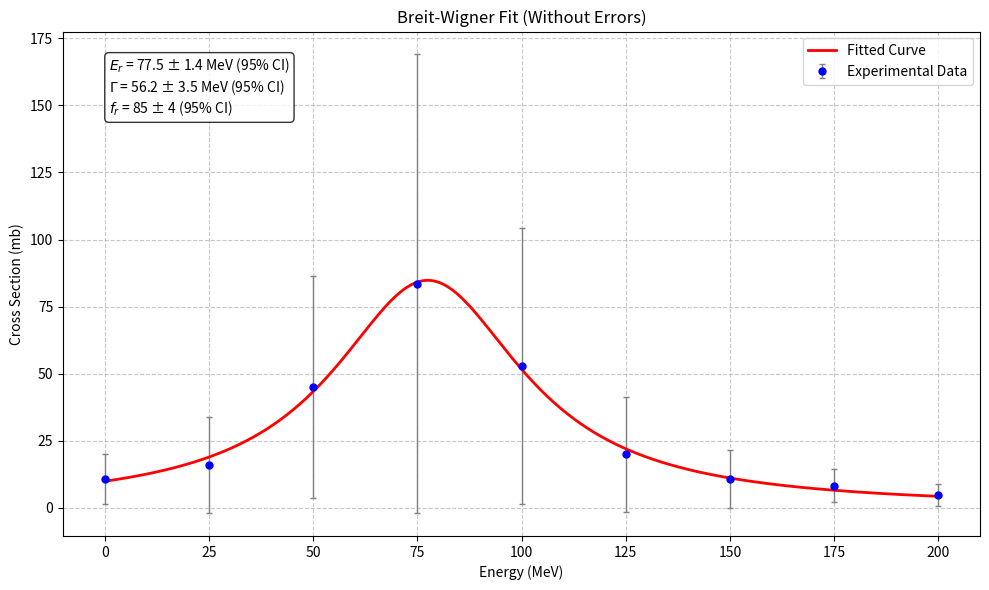
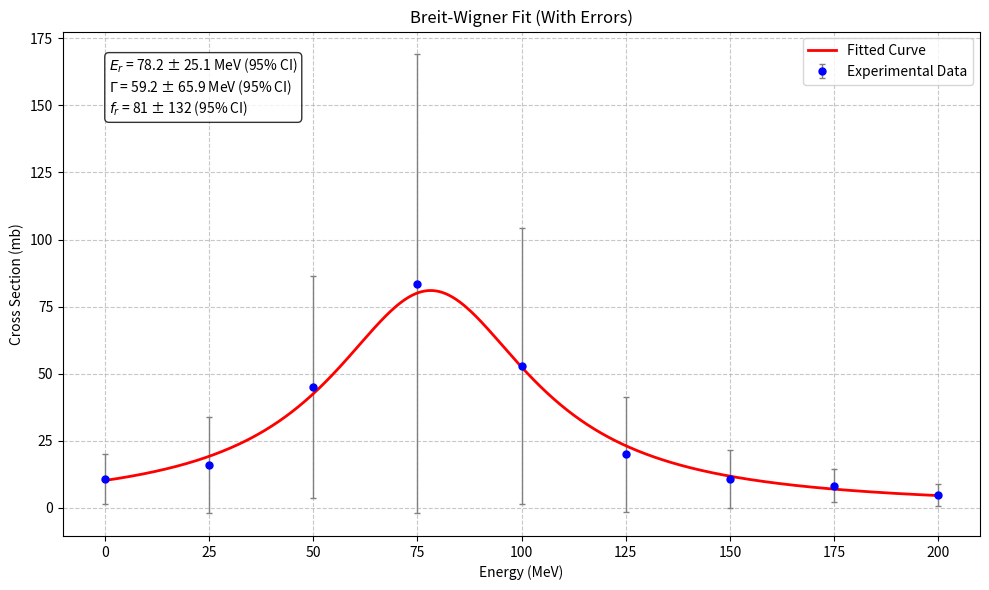

These charts were generated, in order, by the following Python code:
import numpy as np
import matplotlib.pyplot as plt
from scipy.optimize import curve_fit

def breit_wigner(E, Er, Gamma, fr):
    """
    Breit-Wigner共振公式

    σ(E) = fr * (Gamma^2 / 4) / ((E - Er)^2 + (Gamma^2 / 4))

    参数:
        E (float or numpy.ndarray): 能量(MeV)
        Er (float): 共振能量(MeV)
        Gamma (float): 共振宽度(MeV)
        fr (float): 共振强度(mb)

    返回:
        float or numpy.ndarray: 共振截面(mb)
    """
    return fr * (Gamma**2 / 4) / ((E - Er)**2 + (Gamma**2 / 4))

def fit_without_errors(energy, cross_section):
    """
    不考虑误差的Breit-Wigner拟合
    """
    Er_guess = 75.0
    Gamma_guess = 50.0
    fr_guess = 10000.0
    popt, pcov = curve_fit(breit_wigner, energy, cross_section,
                        p0=[Er_guess, Gamma_guess, fr_guess])
    return popt, pcov

def fit_with_errors(energy, cross_section, errors):
    """
    考虑误差的Breit-Wigner拟合
    """
    Er_guess = 75.0
    Gamma_guess = 50.0
    fr_guess = 10000.0
    popt, pcov = curve_fit(breit_wigner, energy, cross_section,
                        sigma=errors, absolute_sigma=True,
                        p0=[Er_guess, Gamma_guess, fr_guess])
    return popt, pcov
def plot_fit_results(energy, cross_section, errors, popt, pcov, title):
    """
    绘制拟合结果
    
    参数:
        energy (numpy.ndarray): 能量数据
        cross_section (numpy.ndarray): 截面数据
        errors (numpy.ndarray): 误差数据
        popt (array): 拟合参数
        pcov (2D array): 协方差矩阵
        title (str): 图表标题
    """
    plt.figure(figsize=(10, 6))
    
    # 绘制数据点
    plt.errorbar(energy, cross_section, yerr=errors, fmt='o', 
                color='blue', markersize=5, ecolor='gray',
                elinewidth=1, capsize=2, label='Experimental Data')
    
    # 绘制拟合曲线
    E_fit = np.linspace(min(energy), max(energy), 500)
    cross_section_fit = breit_wigner(E_fit, *popt)
    plt.plot(E_fit, cross_section_fit, '-', color='red', 
            linewidth=2, label='Fitted Curve')
    
    # 添加参数信息
    Er, Gamma, fr = popt
    Er_std = np.sqrt(pcov[0, 0])
    Gamma_std = np.sqrt(pcov[1, 1])
    fr_std = np.sqrt(pcov[2, 2])
    
    plt.text(0.05, 0.95, 
            f'$E_r$ = {Er:.1f} ± {1.96*Er_std:.1f} MeV (95% CI)\n'
            f'$\Gamma$ = {Gamma:.1f} ± {1.96*Gamma_std:.1f} MeV (95% CI)\n'
            f'$f_r$ = {fr:.0f} ± {1.96*fr_std:.0f} (95% CI)',
            transform=plt.gca().transAxes, 
            verticalalignment='top',
            bbox=dict(boxstyle='round', facecolor='white', alpha=0.8))
    
    plt.xlabel('Energy (MeV)')
    plt.ylabel('Cross Section (mb)')
    plt.title(title)
    plt.legend()
    plt.grid(True, linestyle='--', alpha=0.7)
    plt.tight_layout()
    
    return plt.gcf()

def main():
    # 实验数据
    energy = np.array([0, 25, 50, 75, 100, 125, 150, 175, 200])
    cross_section = np.array([10.6, 16.0, 45.0, 83.5, 52.8, 19.9, 10.8, 8.25, 4.7])
    errors = np.array([9.34, 17.9, 41.5, 85.5, 51.5, 21.5, 10.8, 6.29, 4.14])
    
    # 任务1：不考虑误差的拟合
    popt1, pcov1 = fit_without_errors(energy, cross_section)
    fig1 = plot_fit_results(energy, cross_section, errors, popt1, pcov1,
                        'Breit-Wigner Fit (Without Errors)')
    
    # 任务2：考虑误差的拟合
    popt2, pcov2 = fit_with_errors(energy, cross_section, errors)
    fig2 = plot_fit_results(energy, cross_section, errors, popt2, pcov2,
                        'Breit-Wigner Fit (With Errors)')
    
    plt.show()
    
    # 任务3：结果比较
    print("\n拟合结果比较:")
    print(f"不考虑误差: Er={popt1[0]:.1f}±{1.96*np.sqrt(pcov1[0,0]):.1f} MeV (95% CI), "
        f"Γ={popt1[1]:.1f}±{1.96*np.sqrt(pcov1[1,1]):.1f} MeV (95% CI), "
        f"fr={popt1[2]:.0f}±{1.96*np.sqrt(pcov1[2,2]):.0f} (95% CI)")
    print(f"考虑误差:   Er={popt2[0]:.1f}±{1.96*np.sqrt(pcov2[0,0]):.1f} MeV (95% CI), "
        f"Γ={popt2[1]:.1f}±{1.96*np.sqrt(pcov2[1,1]):.1f} MeV (95% CI), "
        f"fr={popt2[2]:.0f}±{1.96*np.sqrt(pcov2[2,2]):.0f} (95% CI)")

if __name__ == "__main__":
    main()
